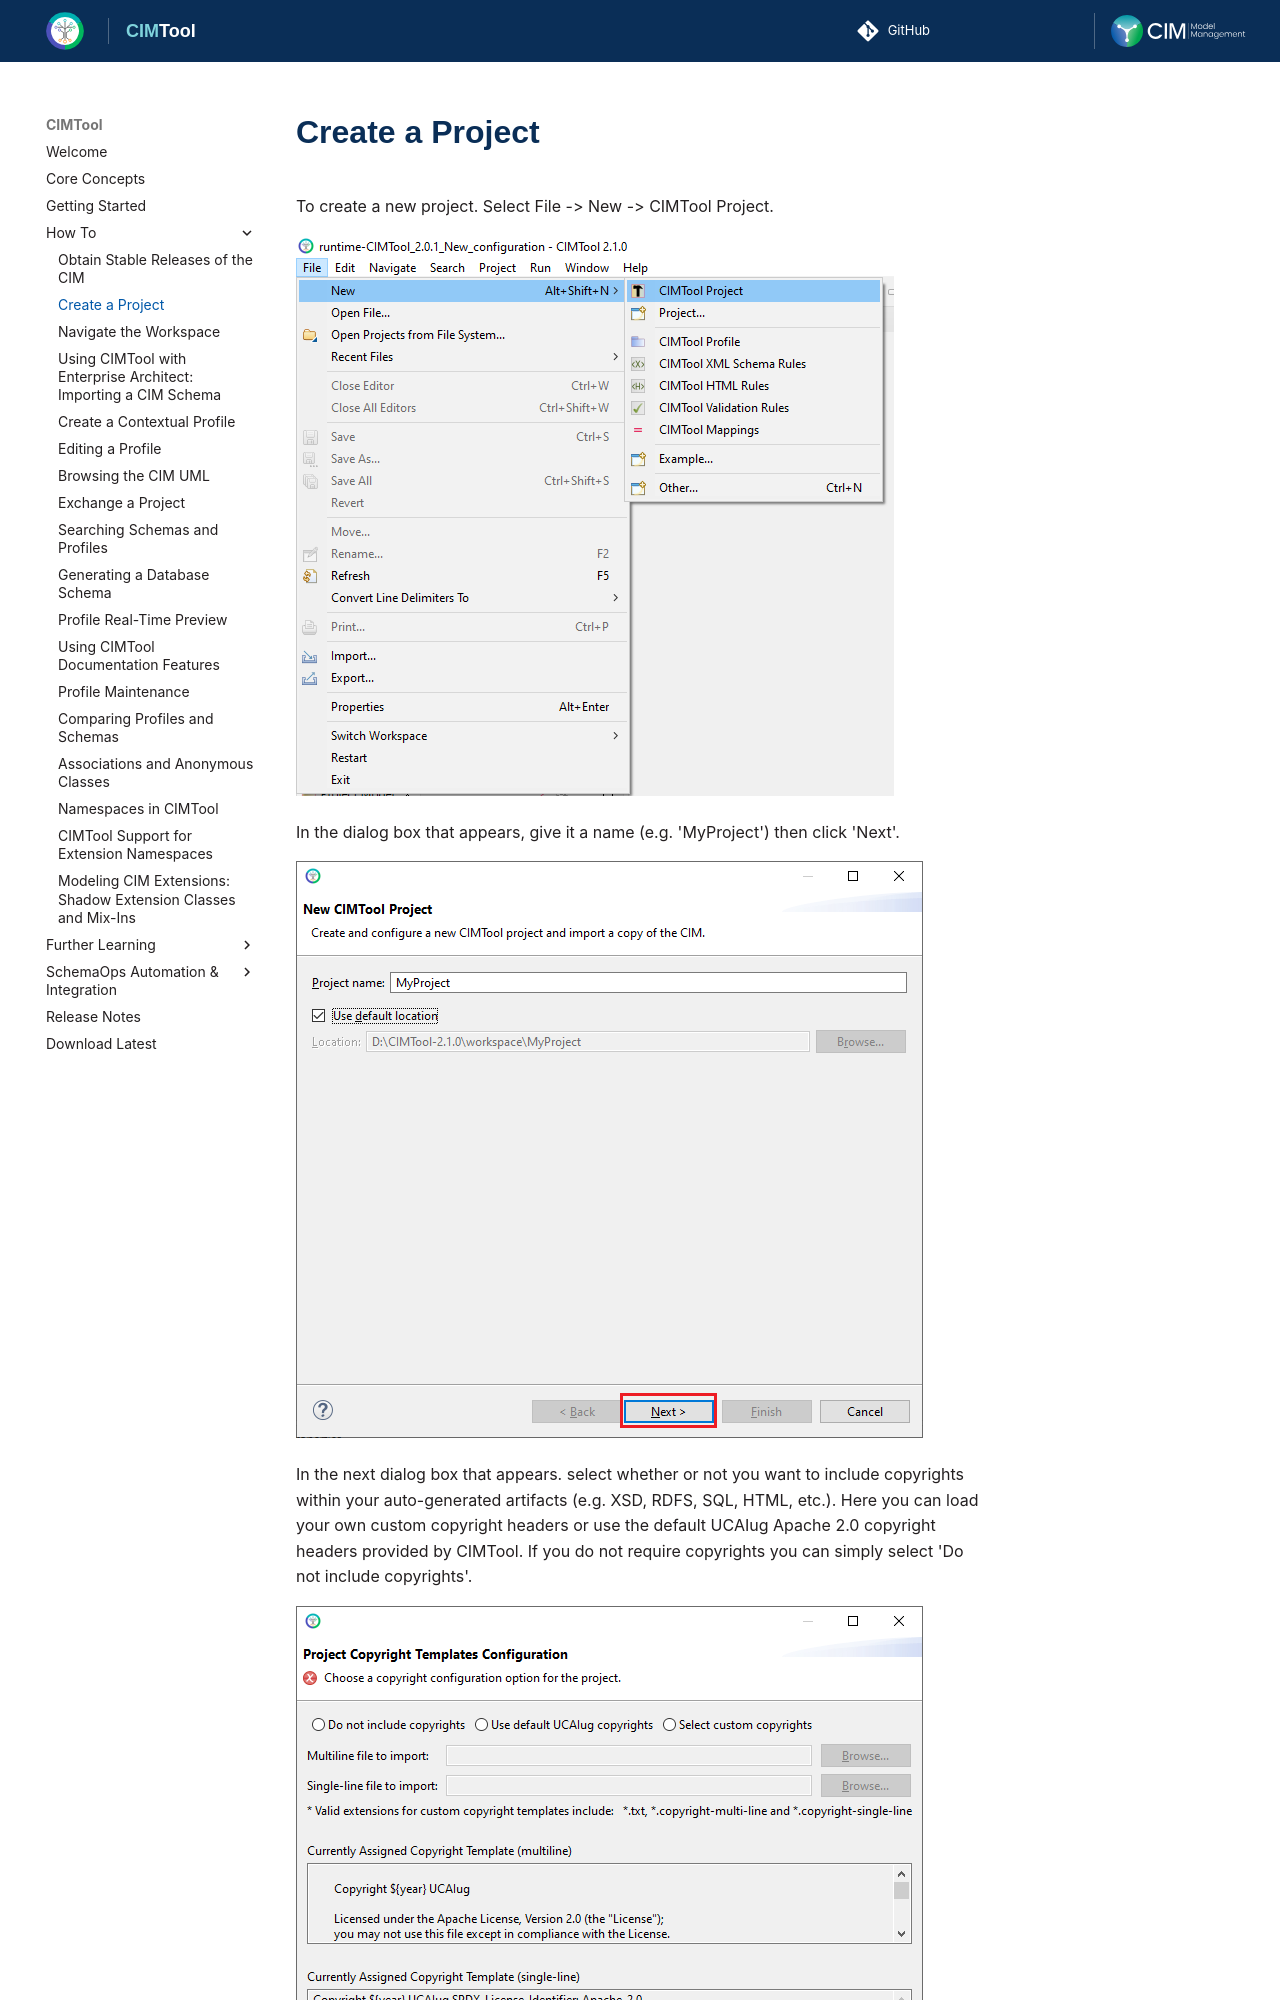

repository: cimug-org/CIMTool · page: how-to/create-a-project/index.html · generator: jekyll

# Create a Project
To create a new project. Select File -> New -> CIMTool Project.

![CreateNewProject.png](../images/CreateNewProject.png "Create New Project")

In the dialog box that appears, give it a name (e.g. 'MyProject') then click 'Next'. 

![ProjectNameLocation.png](../images/ProjectNameLocation.png "Project Name and Location")

In the next dialog box that appears. select whether or not you want to include copyrights within your auto-generated artifacts (e.g. XSD, RDFS, SQL, HTML, etc.). Here you can load your own custom copyright headers or use the default UCAIug Apache 2.0 copyright headers provided by CIMTool. If you do not require copyrights you can simply select 'Do not include copyrights'.

![ProjectCopyrightTemplatesConfig.png](../images/ProjectCopyrightTemplatesConfig.png "Project Copyright Templates")
